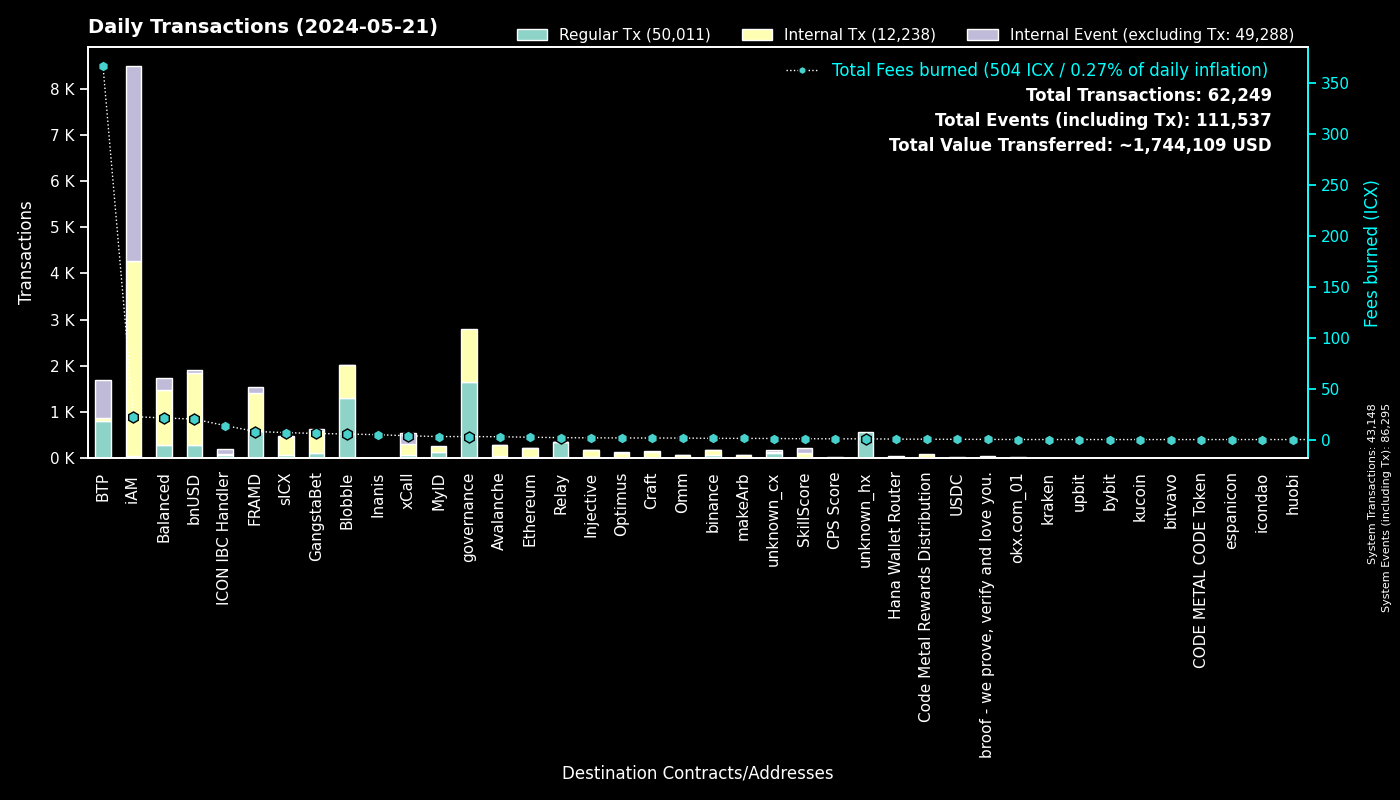

The file beside this chart, header and first rows:
to, Fees burned, Regular Tx, to_def, Internal Tx, Internal Event (excluding Tx), group
0, 0.0, 43146, System, 2, 43147, System
cx00000000000000000000000000000000000000…, 2.916, 1653, governance, 1140, 0, governance
cxee7a00755a757e3c519a0616456030e33dc9d4…, 366.2, 792, BTP_2, 0, 826, BTP
cxf14dea1cff7ceb29a46e6d04533a08f84441e4…, 3.03, 699, Blobble Stake Token, 717, 1, Blobble
cxf2ca3b655a782f39227934d37ff3b77f9b1ebc…, 2.43, 594, Blobble, 0, 0, Blobble
cx2aa9b28a657e3121b75d3d4fe65e569398645d…, 6.781, 588, FRAMD Token, 730, 21, FRAMD
cxca5faa5a71d986a2e84dd7e6f5ff791d29901e…, 1.761, 344, Relay_4, 0, 0, Relay
cx88fd7df7ddff82f7cc735c871dc519838cb235…, 20.02, 295, bnUSD, 1547, 73, bnUSD
cxa07f426062a1384bdd762afa6a87d123fbc81c…, 3.7, 81, xCall, 222, 253, xCall
cx66d4d90f5f113eba575bf793570135f9b10cec…, 5.546, 80, balanced_loans, 178, 121, Balanced
cx2609b924e33ef00b648a409245c7ea394c4678…, 6.828, 80, sICX, 382, 21, sICX
cxba62bb61baf8dd8b6a04633fe33806547785a0…, 2.451, 79, MyID_3, 79, 0, MyID
cx622bbab73698f37dbef53955fd3decffeb0b0c…, 13.74, 76, ICON IBC Handler, 18, 112, ICON IBC Handler
cx5a0af85407c69945eb318d4ac18e9e84218416…, 3.741, 62, GangWar Simulation, 218, 44, GangstaBet
cxa0af3165c08318e988cb30993b3048335b94af…, 1.918, 58, balanced_dex, 142, 23, Balanced
hxb568381d35d3e7a6383200e8a0d30310af20b9…, 0.06625, 53, binance_hot, 0, 0, binance
cx66a031cc3bd305c76371fb586e93801b948254…, 2.773, 51, Avalanche, 227, 4, Avalanche
cx694e8c9f1a05c8c3719f30d46b97697960e428…, 0.4809, 51, MyID_2, 51, 0, MyID
cx14002628a4599380f391f708843044bc93dce2…, 22.48, 46, iAM Div, 4215, 4218, iAM
cx69bcdf1753472c1444188ec3f5188657e30c83…, 0.1445, 45, broof - we prove, verify and love you., 0, 0, broof - we prove, verify and love you.
cx21e94c08c03daee80c25d8ee3ea22a20786ec2…, 6.35, 38, balanced_router, 429, 46, Balanced
cx288d13e1b63563459a2ac6179f237711f6851c…, 2.276, 35, Ethereum, 194, 3, Ethereum
cx4297f4b63262507623b6ad575d0d8dd2db980e…, 1.672, 32, Injective, 144, 4, Injective
cx917f88460d4ebec1fd656d4dbe51131a37d168…, 0.1873, 29, unknown_cx, 0, 13, unknown_cx
hx85532472e789802a943bd34a8aeb86668bc232…, 0.03625, 29, okx.com_01, 0, 0, okx.com_01
cx59d899fce52cadd1feb5128ff5e6672f03943e…, 0.1447, 25, unknown_cx, 0, 10, unknown_cx
cxd82fb5d3effecd8c9071a4bba3856ad7222c4b…, 2.156, 24, Balanced Savings, 108, 3, Balanced
cxabea09a8c5f3efa54d0a0370b14715e6f22705…, 0.6985, 22, Balanced Asset Manager, 77, 32, Balanced
cx10d59e8103ab44635190bd4139dbfd682fa2d0…, 0.8011, 21, balanced_rewards, 30, 17, Balanced
cx2d552c485ec8bcaa75aac02424e2aca6ffdb2f…, 1.122, 21, Binance Coin, 98, 3, binance
cx91a5817cf6e7adbcbcee9e8815c63f83d9a98a…, 0.1359, 18, unknown_cx, 0, 12, unknown_cx
cxdada6921d08fbf37c6f228816852e58b219cc5…, 0.1235, 18, unknown_cx, 0, 6, unknown_cx
cxd17316e24ee40f2ef8ed6f3a497311db1b3520…, 0.3483, 18, GangstaVerse LootBox, 87, 0, GangstaBet
hx68646780e14ee9097085f7280ab137c3633b4b…, 0.01875, 15, kraken_hot, 0, 0, kraken
cx28b2ec885b50c8a93da752f2d0467a67127a70…, 1.407, 15, CROWN, 128, 10, GangstaBet
cxe971c0a92c58db502e4a224efc6ba311eb1c17…, 4.767, 14, Inanis Treasury, 0, 0, Inanis
cx2dc662031f3d62bcdba4f63e9bf827767c8475…, 0.8146, 13, SkillScore, 99, 102, SkillScore
hx0c952dc52293ccffc34a15459cb0686583d72f…, 0.015, 12, unknown_hx, 0, 0, unknown_hx
cx5b5a03cb525a1845d0af3a872d525b18a810ac…, 0.6048, 12, btp-0x38.bsc-BTCB, 58, 2, BTP
cxf61cd5a45dc9f91c15aa65831a30a90d59a096…, 1.707, 11, balanced_baln, 96, 12, Balanced
cx9f4ab72f854d3ccdc59aa6f2c3e2215dd62e87…, 0.7197, 10, CPS Score, 10, 0, CPS Score
cx203d9cd2a669be67177e997b8948ce2c35caff…, 1.237, 9, balanced_dividends, 70, 0, Balanced
cx334db6519871cb2bfd154cec0905ced4ea142d…, 0.03609, 9, unknown_cx, 0, 0, unknown_cx
cx44250a12074799e26fdeee75648ae47e2cc842…, 0.1596, 9, balanced_governance, 0, 0, Balanced
hx04bd60201d19da874417f1f37762fa40eff799…, 0.01, 8, unknown_hx, 0, 0, unknown_hx
cx2e6d0fc0eca04965d06038c8406093337f085f…, 1.428, 8, Craft, 125, 11, Craft
cxaa99a164586883eed0322d62a31946dfa9491f…, 0.1751, 7, optimus_rewards, 16, 2, Optimus
hxe246d096a304780258480ca4d4bbf386c0df30…, 0.00875, 7, unknown_hx, 0, 0, unknown_hx
cx43e2eec79eb76293c298f2b17aec06097be606…, 0.176, 6, balanced_staking, 18, 2, Balanced
cx22319ac7f412f53eabe3c9827acf5e27e9c6a9…, 0.2097, 6, USDC, 18, 0, USDC
hx97347e18238192e5066466a0a8865f1892c6be…, 0.0075, 6, upbit_hot_01, 0, 0, upbit
cx28497aef34ec44ad2be9249daddfbe34b54f30…, 0.08057, 6, Balanced Bribe, 6, 0, Balanced
cx30f18d26f45d990112a4cd4825c0b79af73aac…, 1.082, 6, Yetis, 96, 96, FRAMD
hxa390d24fdcba68515b492ffc553192802706a1…, 0.00625, 5, bitvavo_hot, 0, 0, bitvavo
hx4031ab962e5e78fd195f91c1ba877c5d0ba63a…, 0.00625, 5, unknown_hx, 0, 0, unknown_hx
hx6b91c8dea3114de74ecfa85908b875778c2b59…, 0.00625, 5, bybit, 0, 0, bybit
hxbb984f278abd66ae2155edbd91f8c87ce98411…, 0.00625, 5, kucoin, 0, 0, kucoin
cx8dc674ce709c518bf1a6058a2722a59f94b6fb…, 0.2079, 5, balanced_staked_lp, 10, 5, Balanced
hxa19e501a370d95229de80af0a7d89bf4cfaa60…, 0.00625, 5, unknown_hx, 0, 0, unknown_hx
cx6139a27c15f1653471ffba0b4b88dc15de7e32…, 0.4094, 4, gangstabet_token, 38, 1, GangstaBet
... 481 more rows
